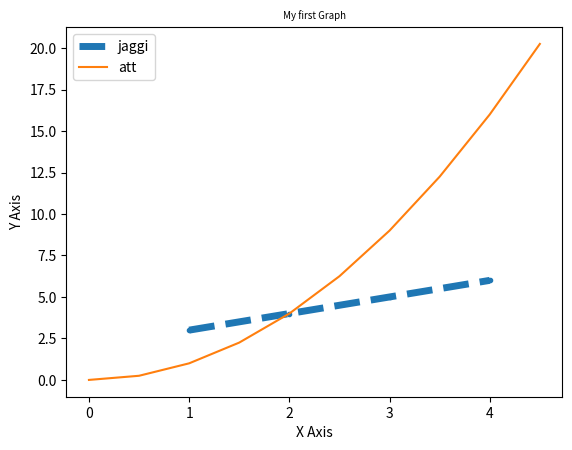

Reproduce this figure in Python.
import matplotlib.pyplot as plt
import numpy as np
x =[ 1,2,3,4]
y = [3,4,5,6]
x2 = np.arange(0,5,0.5)

plt.plot(x,y ,label = "jaggi", linewidth = 5,marker= '.',linestyle = '--')
plt.plot(x2,x2**2, label = "att")
plt.title("My first Graph",fontdict={'fontsize':'7'})
plt.xlabel("X Axis")
plt.ylabel("Y Axis")
plt.legend()
plt.show()